Image classification data set "CompressedSegmented4" (Manivarsh-adi/Jowar_Plant_Leaf_Disease_Detection_Using_Deep_Learning on GitHub). Class labels (3): anthracnose, healthy, leaf blight.

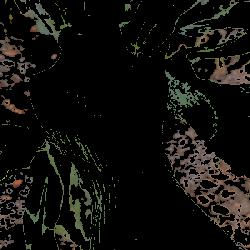
Label: healthy

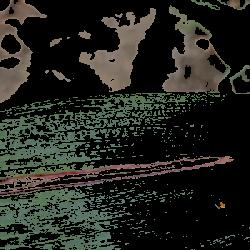
Label: leaf blight

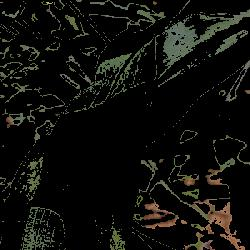
Label: healthy

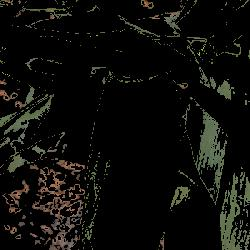
Label: healthy

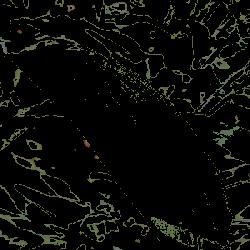
Label: healthy

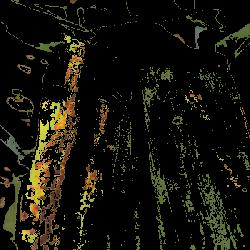
Label: anthracnose
